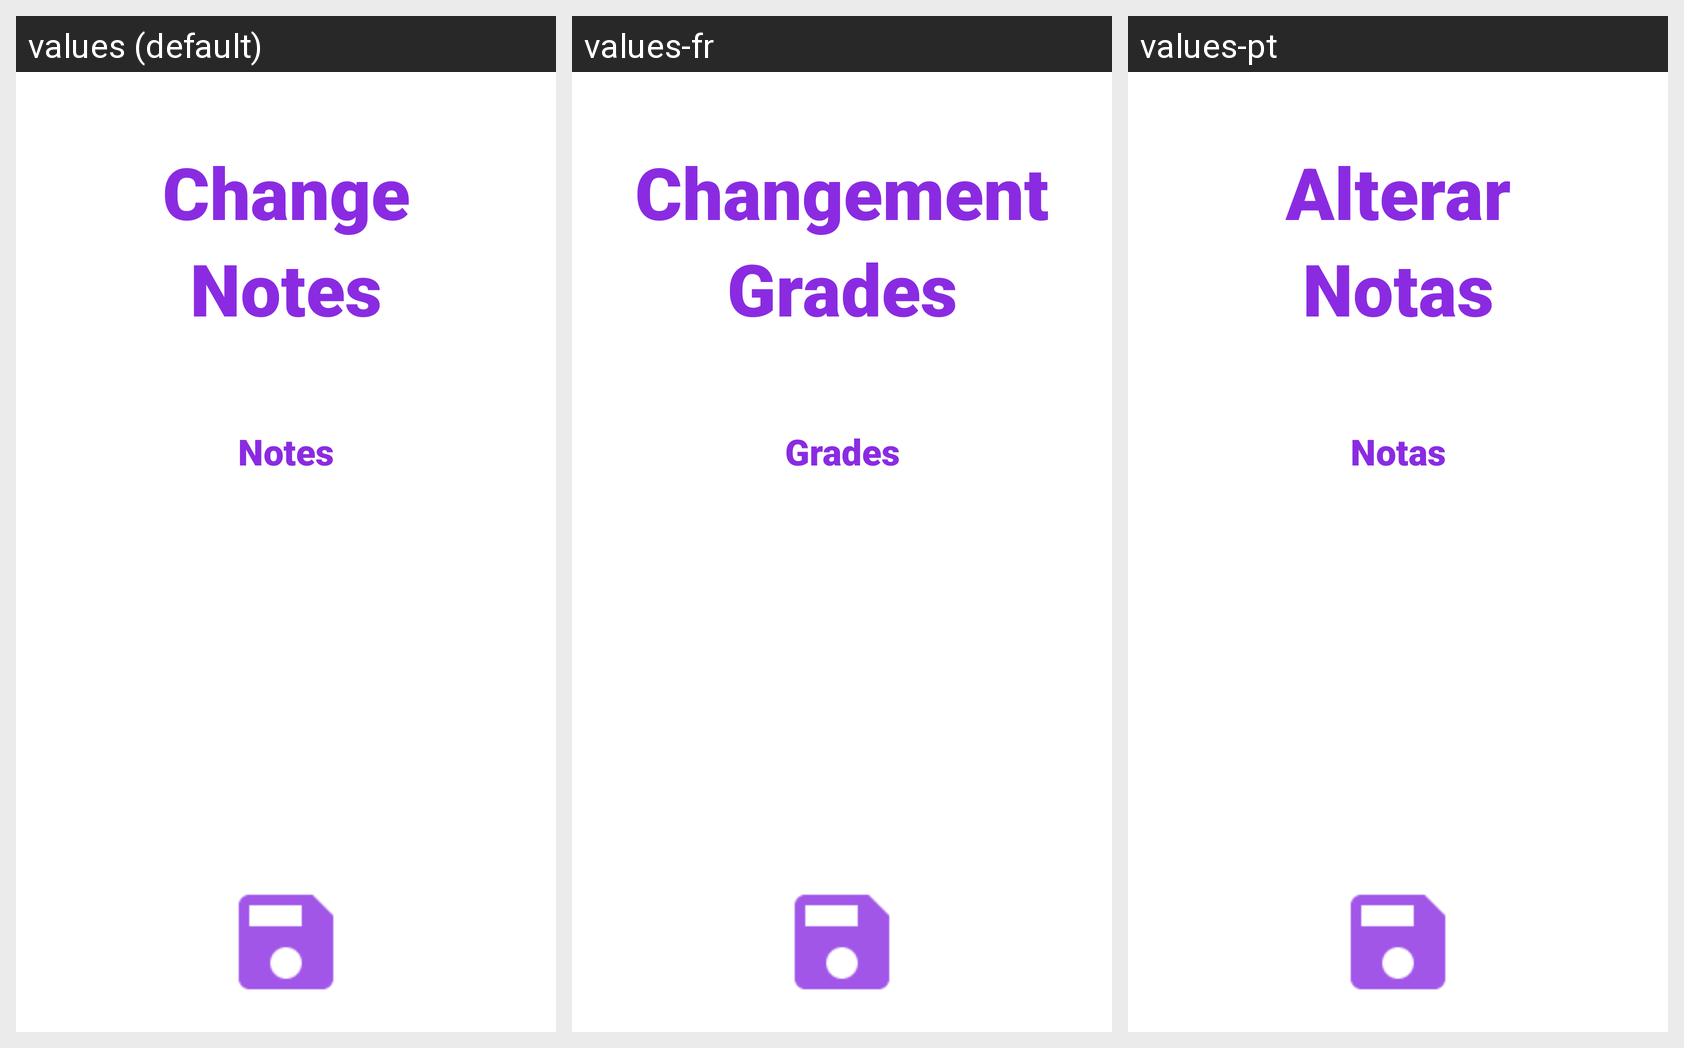

Translations of the strings shown on this Android screen, per locale in the grid:
Android screen res/layout/activity_notas_produto_compra.xml rendered under 3 locales, left to right: values (default), values-fr, values-pt. Device: Nexus 5 (rendered at 1080×1920; each locale shown at half size, 540×960, under a caption strip naming it); theme android:Theme.Holo.Light.NoActionBar.
Strings drawn on this screen, with the default value and each locale's value (text and hints the layout hard-codes, and strings that could not be matched under every locale, appear in the picture but are not listed):

Alterar
  values: Change
  values-fr: Changement
  values-pt: Alterar

Notas
  values: Notes
  values-fr: Grades
  values-pt: Notas
